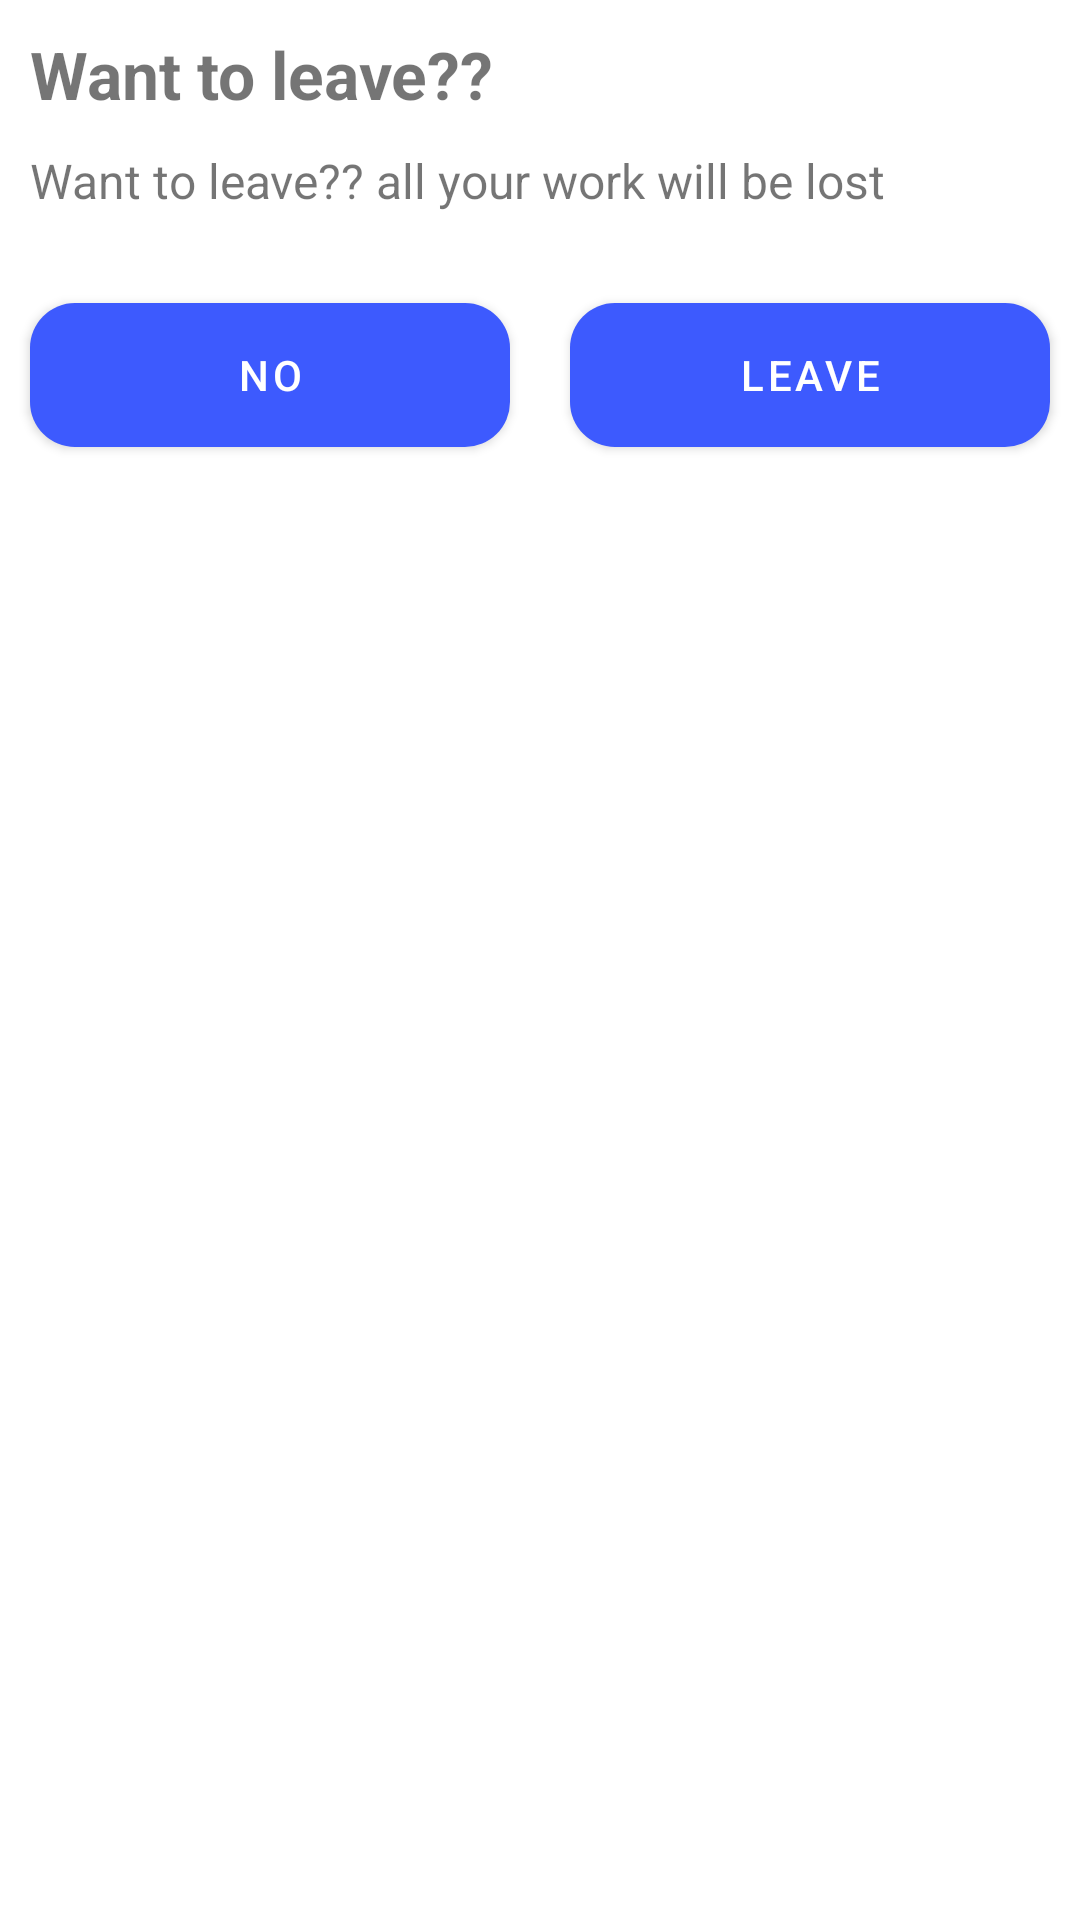

Here is an Android app screen rendered from its layout file. Give the layout XML and the strings, colors and styles it references.
<!-- AndroidManifest.xml: application theme AppTheme -->
<!-- res/layout/leave_all_dialog.xml -->
<?xml version="1.0" encoding="utf-8"?>
<RelativeLayout
    xmlns:android="http://schemas.android.com/apk/res/android" android:layout_width="match_parent"
    android:layout_height="match_parent">

    <TextView
        android:id="@+id/asking_for_back"
        android:layout_marginTop="10dp"
        android:layout_marginStart="10dp"
        android:layout_width="wrap_content"
        android:layout_height="wrap_content"
        android:text="Want to leave??"
        android:textSize="22sp"
        android:textStyle="bold"/>

    <TextView
        android:id="@+id/confirming_for_back"
        android:layout_width="wrap_content"
        android:layout_height="wrap_content"
        android:textStyle="normal"
        android:textSize="16sp"
        android:layout_marginStart="10dp"
        android:layout_marginTop="10dp"
        android:text="Want to leave?? all your work will be lost"
        android:layout_below="@id/asking_for_back"/>

    <LinearLayout
        android:layout_width="match_parent"
        android:layout_height="wrap_content"
        android:layout_below="@id/confirming_for_back"
        android:orientation="horizontal"
        android:layout_marginTop="20dp">

        <Button
            android:id="@+id/stay"
            android:text="No"
            android:layout_margin="10dp"
            android:layout_weight="50"
            android:layout_width="wrap_content"
            android:layout_height="match_parent"
            android:background="@drawable/roundbtn"/>

        <Button
            android:id="@+id/sure_leave"
            android:text="leave"
            android:layout_margin="10dp"
            android:layout_weight="50"
            android:layout_width="wrap_content"
            android:layout_height="wrap_content"
            android:background="@drawable/roundbtn"/>

    </LinearLayout>

</RelativeLayout>
<!-- resources referenced by this layout -->
<resources>
  <!-- drawable roundbtn (drawable-xxhdpi) -->
  <?xml version="1.0" encoding="utf-8"?>
  <shape xmlns:android="http://schemas.android.com/apk/res/android"
      android:shape="rectangle" >
  
      <solid android:color="@color/colorTheme"/>
      <corners android:radius="15dp"/>
      <size android:width="25dp" android:height="25dp"/>
  
  </shape>
  <style name="AppTheme" parent="Theme.MaterialComponents.DayNight.DarkActionBar">
          
          <item name="colorPrimary">@color/colorPrimary</item>
          <item name="colorPrimaryDark">@color/colorPrimaryDark</item>
          <item name="colorAccent">@color/colorAccent</item>
      </style>
  <color name="colorTheme">#3D5AFE</color>
  <color name="colorPrimary">#3D5AFE</color>
  <color name="colorPrimaryDark">#3D5AFE</color>
  <color name="colorAccent">#ffffff</color>
</resources>
